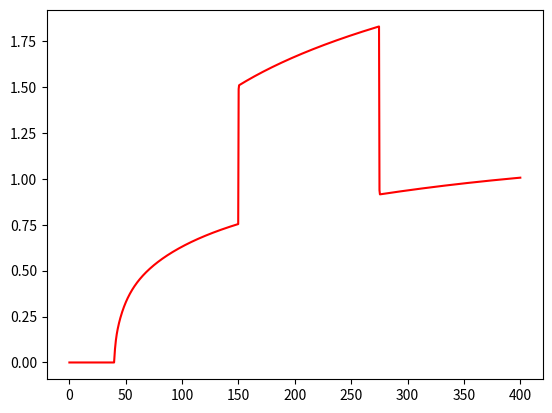

Source code (Python):
# -*- coding: utf-8 -*-
"""
Created on Fri Jul 22 16:36:10 2022

[redacted]
"""

import numpy as np 
import matplotlib.pyplot as plt

### Initialise paramters
# environmental parameters as per CreepShrinkageEC2
h = 300 # effective thickness in mm
RH = 50 # rel. humidity
t_s = 7 # days after casting that drying commences, normally at the end of curing
fck = 40 # cylinder strength of the concrete at 28 days in MPa

f_cm = 48
t_0adj = 50

m = 9 # number of retardation times
Gamma_m = [0.01, 0.1, 1, 5, 10, 50, 100, 500, 1000] # retardation times (9)
#tau_0 = np.linspace(0.025, 9125, 50) # loading ages (50)
tau = 40 # trial loading age - if we vary tau and t would this not be a 3D graph?
n = 1000 # number of observation times
t = np.linspace(0.05, 400, n) # observation times
###

### Initialise empty zero matrices to be filled
A = np.zeros((n, m))
a = np.zeros((m, 1))
b = np.zeros((n, 1))
C = np.zeros((n, 1)) # numerical creep coefficient vector
phi = np.zeros((n, 1)) # FIB code (analytical) creep coefficeint vector
asympTime = 10e100
###

### Calculate phi
def findPhi(time):
    if time <= tau:
        return 0
    else:
        beta_bcf = 1.8/(f_cm)**0.7 # FIB code eq 5.1-65
        beta_bct = np.log((30/t_0adj + 0.035)**2 * (time - tau) + 1) # FIB code eq 5.1-66
        phi_bc = beta_bcf * beta_bct  #**basic creep coefficient
        
        beta_dcf = 412/(f_cm)**1.4 # FIB code eq 5.1-68
        beta_RH = (1 - RH/100)/(0.1 * h/100)**(1/3) # FIB code eq 5.1-69
        beta_dct0 = 1/(0.1 + t_0adj**0.2) # FIB code eq 5.1-70
        gamma_t0 = 1/(2.3 + 3.5 / (t_0adj)**0.5)
        alpha_fcm = (35/f_cm)**0.5
        beta_h = 1.5*h + 250*alpha_fcm
        beta_dct = ((t_i - tau)/(beta_h + (time - tau)))**gamma_t0 # FIB code eq 5.1-71a
        phi_dc = beta_dcf * beta_RH * beta_dct0 * beta_dct # dry creep coefficient
        return phi_bc + phi_dc

for i, t_i in enumerate(t):
    phi[i] = findPhi(t_i)
### 


### Applying single constant step pressure to get  strain
def find_delEsp_i(delT, delSig, a_i, g_i, Gamma_i):
    expExpression = 1 - np.exp(- delT / Gamma_i)
    delEps = a_i * delSig - a_i * Gamma_i * expExpression * delSig/delT + g_i * expExpression # Manual eq (4.10-27)
    return delEps

# Initialise constant step app'd stress(es)
sigma1 = []
t_sigma1 = tau
sigma2 = []
t_sigma2 = 150
sigma3 = []
t_sigma3 = 275

for t_i in t:
    if t_i < t_sigma1:
        sigma1.append(0)
    else:
        sigma1.append(1)
        
for t_i in t:
    if t_i < t_sigma2:
        sigma2.append(0)
    else:
        sigma2.append(1)
        
for t_i in t:
    if t_i < t_sigma3:
        sigma3.append(0)
    else:
        sigma3.append(-1)

# Test 1  
eps1 = np.zeros((n, ))
g = []
eps1_tot = np.zeros((n, ))

for i, t_i in enumerate(t):
    for j in range(m):
        for idx, Gamma in enumerate(Gamma_m):
            if idx == j:
                if t_i <= tau:
                    A[i][j] = 0
                else:
                    A[i][j] = 1 - np.exp(-(t_i - tau)/Gamma)
a = np.linalg.lstsq(A, phi, rcond=None)[0]

for j in range(m):
    Gamma = Gamma_m[j]
    for i, t_i in enumerate(t):
        delT = t[i] - t[i-1]
        if t_i < t_sigma1:
            eps1[i] = 0
            g.append(0)
        else:
            sigma_1 = sigma1[i - 1]
            sigma_2 = sigma1[i]
            delSigma = sigma_2 - sigma_1
            g_i_delT = np.exp(-delT/Gamma)*g[i - 1] + a[j][0]*(delSigma/delT)*Gamma*(1 - np.exp(-delT/Gamma))
            g.append(g_i_delT)
            delEps = find_delEsp_i(delT, delSigma, a[j][0], g[i - 1], Gamma)
            eps1[i] = (delEps + eps1[i - 1])
            eps1_tot[i] = eps1_tot[i] + eps1[i]
    g = []

# Test 2
tau = 150

eps2 = np.zeros((n, ))
g = []
eps2_tot = np.zeros((n, ))

for i, t_i in enumerate(t):
    for j in range(m):
        for idx, Gamma in enumerate(Gamma_m):
            if idx == j:
                if t_i <= tau:
                    A[i][j] = 0
                else:
                    A[i][j] = 1 - np.exp(-(t_i - tau)/Gamma)
a = np.linalg.lstsq(A, phi, rcond=None)[0]

for j in range(m):
    Gamma = Gamma_m[j]
    for i, t_i in enumerate(t):
        delT = t[i] - t[i-1]
        if t_i < tau:
            eps2[i] = 0
            g.append(0)
        else:
            sigma_1 = sigma2[i - 1]
            sigma_2 = sigma2[i]
            delSigma = sigma_2 - sigma_1
            g_i_delT = np.exp(-delT/Gamma)*g[i - 1] + a[j][0]*(delSigma/delT)*Gamma*(1 - np.exp(-delT/Gamma))
            g.append(g_i_delT)
            delEps = find_delEsp_i(delT, delSigma, a[j][0], g[i - 1], Gamma)
            eps2[i] = (delEps + eps2[i - 1])
            eps2_tot[i] = eps2_tot[i] + eps2[i]
    g = []
    
# Test 3
tau = 275

eps3 = np.zeros((n, ))
g = []
eps3_tot = np.zeros((n, ))

for i, t_i in enumerate(t):
    for j in range(m):
        for idx, Gamma in enumerate(Gamma_m):
            if idx == j:
                if t_i <= tau:
                    A[i][j] = 0
                else:
                    A[i][j] = 1 - np.exp(-(t_i - tau)/Gamma)
a = np.linalg.lstsq(A, phi, rcond=None)[0]

for j in range(m):
    Gamma = Gamma_m[j]
    for i, t_i in enumerate(t):
        delT = t[i] - t[i-1]
        if t_i < tau:
            eps3[i] = 0
            g.append(0)
        else:
            sigma_1 = sigma3[i - 1]
            sigma_2 = sigma3[i]
            delSigma = sigma_2 - sigma_1
            g_i_delT = np.exp(-delT/Gamma)*g[i - 1] + a[j][0]*(delSigma/delT)*Gamma*(1 - np.exp(-delT/Gamma))
            g.append(g_i_delT)
            delEps = find_delEsp_i(delT, delSigma, a[j][0], g[i - 1], Gamma)
            eps3[i] = (delEps + eps3[i - 1])
            eps3_tot[i] = eps3_tot[i] + eps3[i]
    g = []

eps_tot = eps1_tot + eps2_tot + eps3_tot

plt.plot(t, eps_tot, 'r')
plt.show()

np.savetxt('strain_test3.csv', eps_tot, delimiter=',')
###